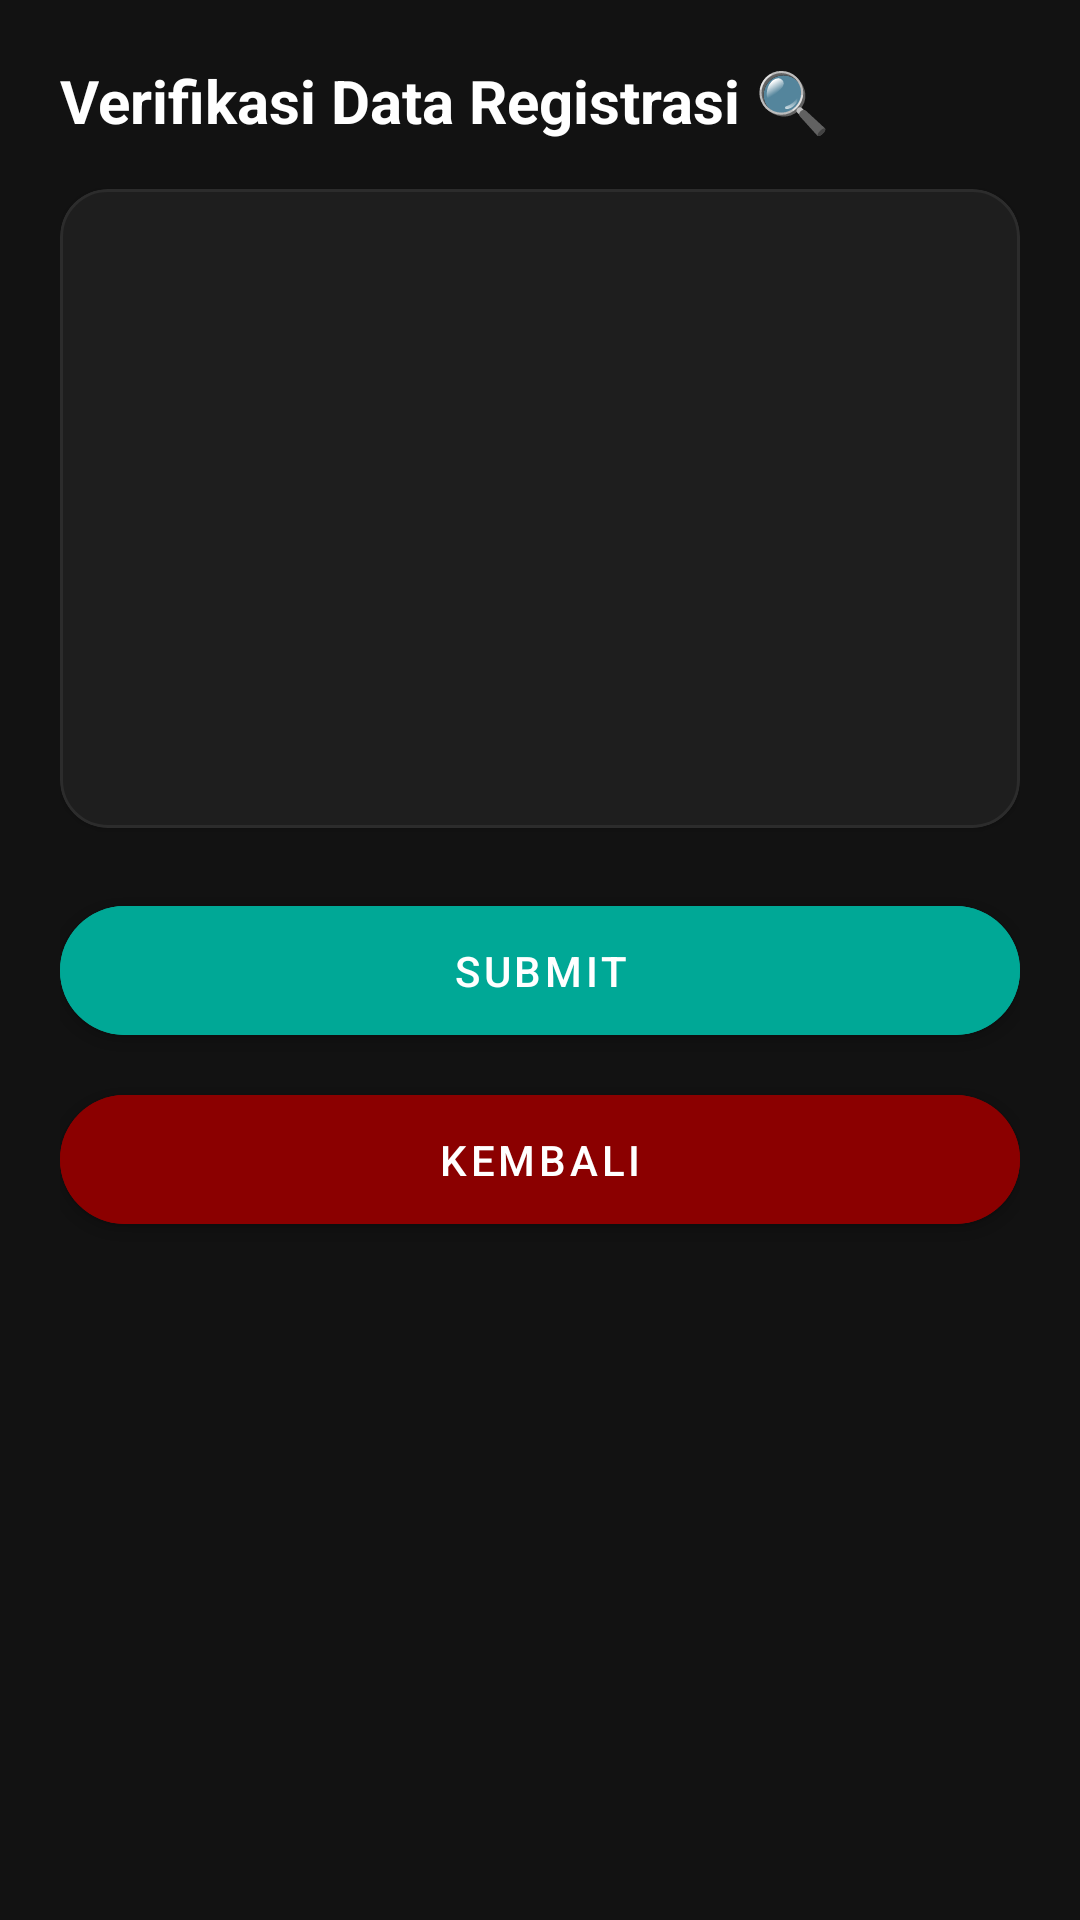

Android layout source for this screen:
<!-- AndroidManifest.xml: application theme Theme.NALOreo -->
<!-- res/layout/activity_verification.xml -->
<?xml version="1.0" encoding="utf-8"?>
<ScrollView xmlns:android="http://schemas.android.com/apk/res/android"
    xmlns:app="http://schemas.android.com/apk/res-auto"
    android:layout_width="match_parent"
    android:layout_height="match_parent"
    android:background="#121212"
    android:fillViewport="true">

    <LinearLayout
        android:layout_width="match_parent"
        android:layout_height="wrap_content"
        android:orientation="vertical"
        android:padding="20dp">

        <TextView
            android:layout_width="wrap_content"
            android:layout_height="wrap_content"
            android:text="Verifikasi Data Registrasi 🔍"
            android:textColor="#FFFFFF"
            android:textSize="20sp"
            android:textStyle="bold" />

        <com.google.android.material.card.MaterialCardView
            android:layout_width="match_parent"
            android:layout_height="wrap_content"
            android:layout_marginTop="16dp"
            app:cardBackgroundColor="#1E1E1E"
            app:cardCornerRadius="16dp"
            app:strokeColor="#2C2C2C"
            app:strokeWidth="1dp">

            <LinearLayout
                android:layout_width="match_parent"
                android:layout_height="wrap_content"
                android:orientation="vertical"
                android:padding="16dp">

                <TextView android:id="@+id/tvValNama" android:layout_width="wrap_content" android:layout_height="wrap_content" android:textColor="#FFFFFF" android:textSize="14sp" />
                <TextView android:id="@+id/tvValEmail" android:layout_width="wrap_content" android:layout_height="wrap_content" android:layout_marginTop="8dp" android:textColor="#FFFFFF" android:textSize="14sp" />
                <TextView android:id="@+id/tvValTglLahir" android:layout_width="wrap_content" android:layout_height="wrap_content" android:layout_marginTop="8dp" android:textColor="#FFFFFF" android:textSize="14sp" />
                <TextView android:id="@+id/tvValJK" android:layout_width="wrap_content" android:layout_height="wrap_content" android:layout_marginTop="8dp" android:textColor="#FFFFFF" android:textSize="14sp" />
                <TextView android:id="@+id/tvValUsername" android:layout_width="wrap_content" android:layout_height="wrap_content" android:layout_marginTop="8dp" android:textColor="#FFFFFF" android:textSize="14sp" />
                <TextView android:id="@+id/tvValPassword" android:layout_width="wrap_content" android:layout_height="wrap_content" android:layout_marginTop="8dp" android:textColor="#FFFFFF" android:textSize="14sp" />
                <TextView android:id="@+id/tvValConfirmPassword" android:layout_width="wrap_content" android:layout_height="wrap_content" android:layout_marginTop="8dp" android:textColor="#FFFFFF" android:textSize="14sp" />

            </LinearLayout>
        </com.google.android.material.card.MaterialCardView>

        
        <com.google.android.material.button.MaterialButton
            android:id="@+id/btnSubmit"
            android:layout_width="match_parent"
            android:layout_height="wrap_content"
            android:layout_marginTop="20dp"
            android:backgroundTint="#00A896"
            android:padding="12dp"
            android:text="Submit"
            android:textColor="#FFFFFF"
            app:cornerRadius="24dp" />

        <com.google.android.material.button.MaterialButton
            android:id="@+id/btnKembali"
            android:layout_width="match_parent"
            android:layout_height="wrap_content"
            android:layout_marginTop="8dp"
            android:backgroundTint="#8B0000"
            android:padding="12dp"
            android:text="Kembali"
            android:textColor="#FFFFFF"
            app:cornerRadius="24dp" />

    </LinearLayout>
</ScrollView>
<!-- resources referenced by this layout -->
<resources>
  <style name="Theme.NALOreo" parent="Theme.MaterialComponents.DayNight.NoActionBar">
          
          <item name="colorPrimary">#0F2851</item>
          <item name="colorPrimaryVariant">#0F2851</item>
          <item name="colorOnPrimary">#FFFFFF</item>
          <item name="colorSecondary">#00A896</item>
          <item name="colorSecondaryVariant">#00A896</item>
          <item name="colorOnSecondary">#FFFFFF</item>
  
          
          <item name="android:statusBarColor">#0F2851</item>
          <item name="android:windowLightStatusBar">false</item>
          <item name="android:windowBackground">#F8FAFC</item>
      </style>
</resources>
